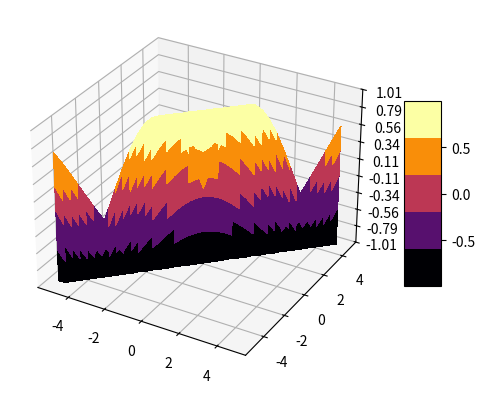

Write the Python code that produced this figure.
import numpy as np
import matplotlib.pyplot as plt
from matplotlib import cm
from matplotlib.ticker import LinearLocator, FormatStrFormatter

fg = plt.figure()
a = fg.add_subplot(projection='3d')
x = np.arange(-5, 5, 0.25)
y = np.arange(-5, 5, 0.25)
x, y = np.meshgrid(x, y)
b = np.sqrt(x ** 2 + y ** 2)
c = np.sin(b)
color = cm.get_cmap('inferno', lut=5)
s = a.plot_surface(x, x, c, cmap=color, linewidth=0, antialiased=False)
a.set_zlim(-1.01, 1.01)
a.zaxis.set_major_locator(LinearLocator(10))
a.zaxis.set_major_formatter(FormatStrFormatter('%.02f'))
fg.colorbar(s, shrink=0.5, aspect=5)
plt.show()